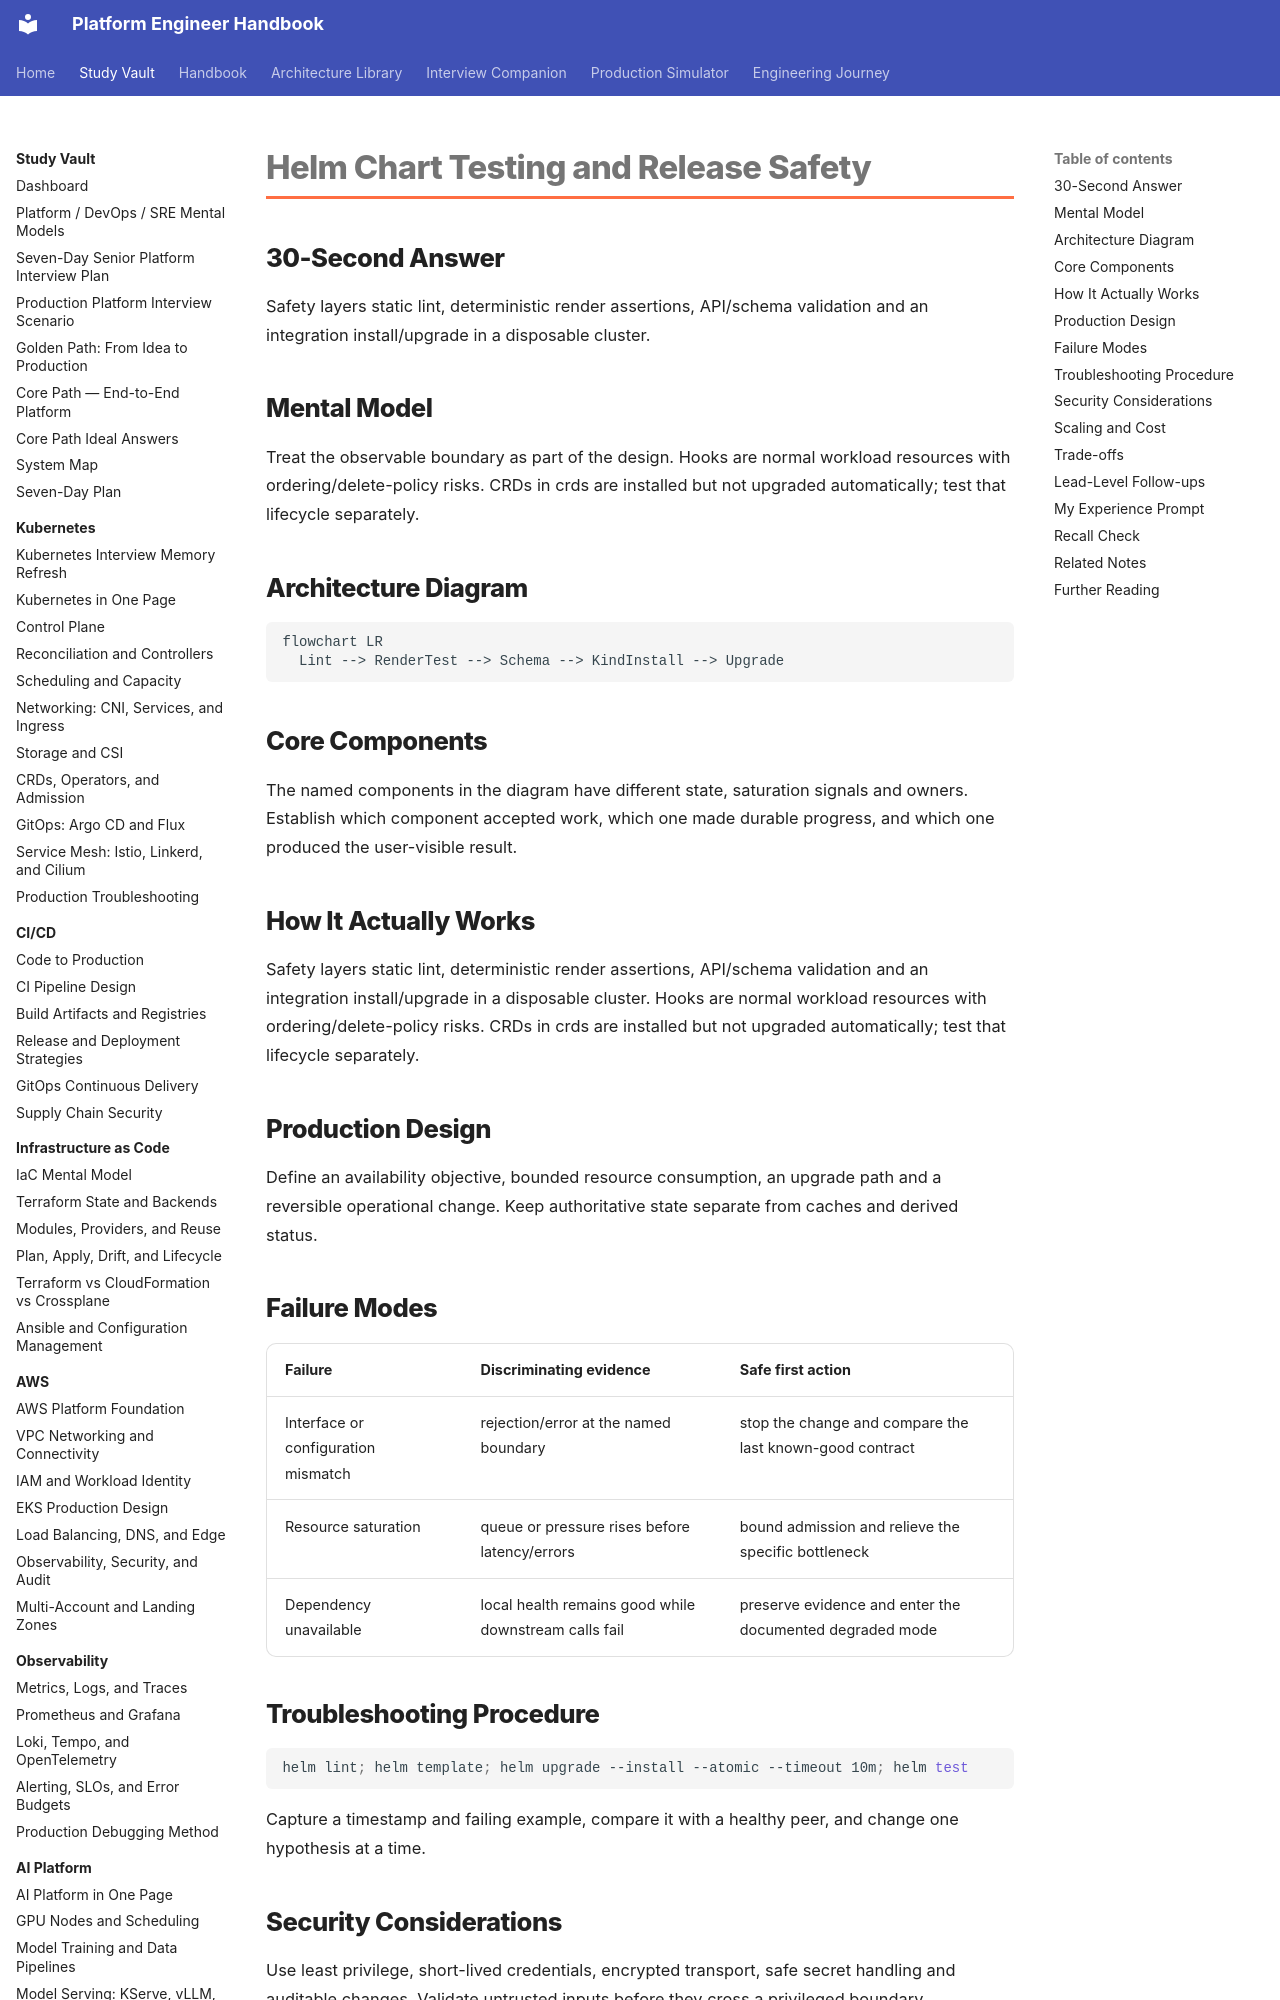

repository: m1mohamad/devops-sre-prep · page: study/helm/03-chart-testing-and-release-safety/index.html · generator: mkdocs

---
title: Helm Chart Testing and Release Safety
tags: [helm, interview-prep]
aliases: [Helm Chart Testing and Release Safety]
---

# Helm Chart Testing and Release Safety

## 30-Second Answer

Safety layers static lint, deterministic render assertions, API/schema validation and an integration install/upgrade in a disposable cluster.

## Mental Model

Treat the observable boundary as part of the design. Hooks are normal workload resources with ordering/delete-policy risks. CRDs in crds are installed but not upgraded automatically; test that lifecycle separately.

## Architecture Diagram

```mermaid
flowchart LR
  Lint --> RenderTest --> Schema --> KindInstall --> Upgrade
```

## Core Components

The named components in the diagram have different state, saturation signals and owners. Establish which component accepted work, which one made durable progress, and which one produced the user-visible result.

## How It Actually Works

Safety layers static lint, deterministic render assertions, API/schema validation and an integration install/upgrade in a disposable cluster. Hooks are normal workload resources with ordering/delete-policy risks. CRDs in crds are installed but not upgraded automatically; test that lifecycle separately.

## Production Design

Define an availability objective, bounded resource consumption, an upgrade path and a reversible operational change. Keep authoritative state separate from caches and derived status.
